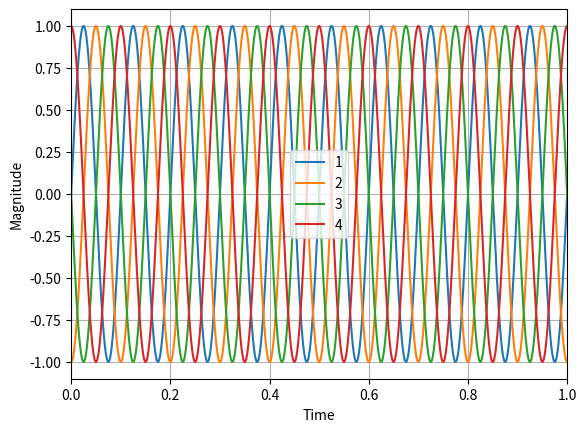

Python code for this plot:
# -*- coding: utf-8 -*-
"""
Created on 19-06-2018

******************
*** INCOMPLETE ***
******************

This file generates a .wav file of multiple signals.

@author: Hristo Goumnerov
"""
#%% Import modules

# import numpy for advanced mathematical operations
import numpy as np

# import scipy for scientific operations
import scipy.io.wavfile as sp

# import matplotlib for plotting
import matplotlib.pyplot as plt

#%% Create signals

# sampling frequency
sf = 250000

# time between samples
n = 1/sf

# total time
tt = 10

x = np.arange(0, tt, n)

# signal frequency
sigf = 10

# signal 1
f1 = 2*np.pi*sigf
ph1 = 0
y1 = np.sin(f1*x - ph1*sf*n)

# signal 2
f2 = 2*np.pi*sigf
ph2 = 1/2*np.pi
y2 = np.sin(f2*x - ph2*sf*n)

# signal 3
f3 = 2*np.pi*sigf
ph3 = np.pi
y3 = np.sin(f3*x - ph3*sf*n)

# signal 4
f4 = 2*np.pi*sigf
ph4 = 3/2*np.pi
y4 = np.sin(f4*x - ph4*sf*n)

#%% Plot signals

fig = plt.figure()
npl = 100
plt.plot(x[::npl], y1[::npl], x[::npl], y2[::npl], x[::npl], y3[::npl], x[::npl], y4[::npl])
plt.xlim([0, tt/10])
plt.grid()
plt.xlabel('Time')
plt.ylabel('Magnitude')
plt.legend(['1', '2', '3', '4'])

#%% Export data

# output data
out = np.c_[y1, y2, y3, y4]
out = np.asarray(out, dtype=np.float32)

# filename
fn = r'R:\166\TRANSFER_all\Goumnerov\cali_t_%d_f1_%d_ph1_%.3f_f2_%d_ph2_%.3f_f3_%d_ph3_%.3f_f4_%d_ph4_%.3f' % (tt, f1, ph1, f2, ph2, f3, ph3, f4, ph4)

# save WAV file
sp.write(fn + '.wav', sf, out)

# save image
fig.savefig(fn + '.png')

# save CSV file
np.savetxt(fn + '.csv', out, fmt='%.4e', delimiter=',', header='"SEP=,"', comments='')
